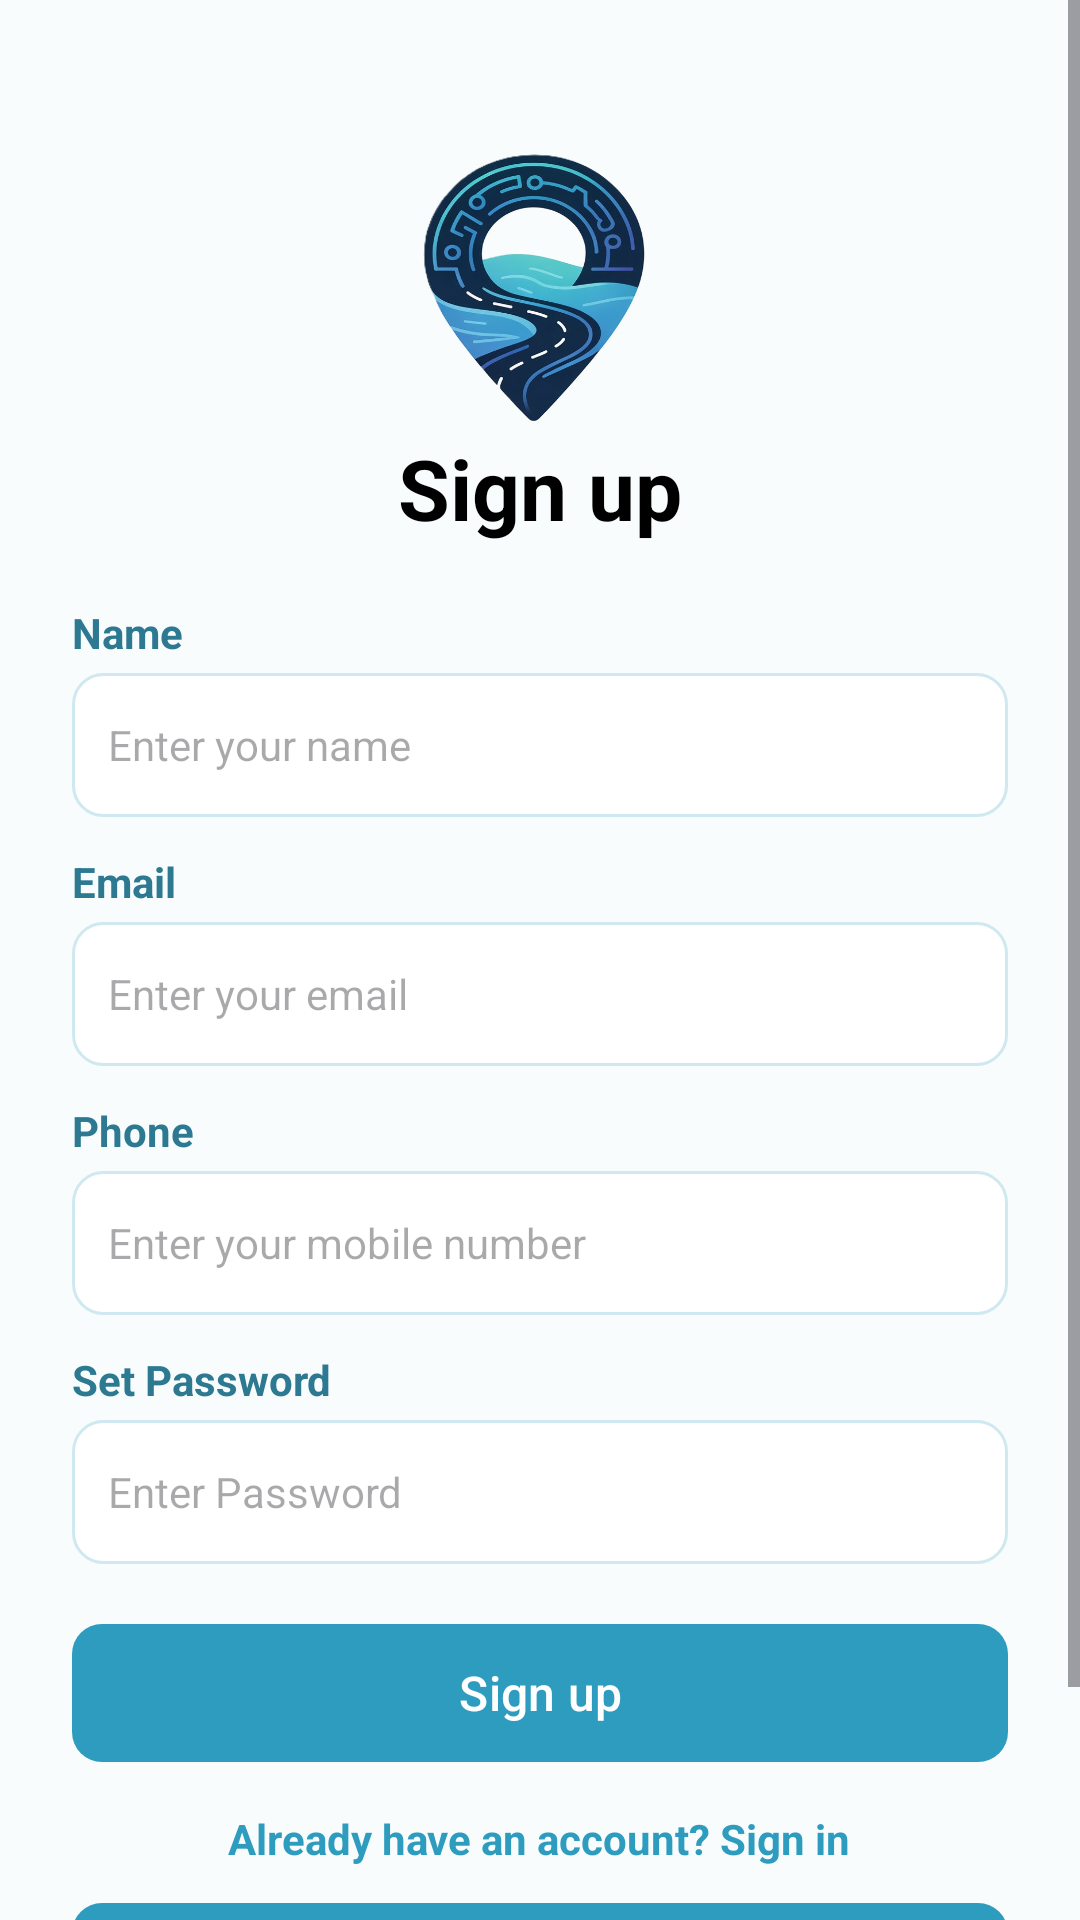

Write the Android layout XML for this screen, with the resource values it uses.
<!-- AndroidManifest.xml: application theme Theme.AIPoweredFloodSafeRoutePlanner -->
<!-- res/layout/fragment_sign_up.xml -->
<?xml version="1.0" encoding="utf-8"?>
<ScrollView xmlns:android="http://schemas.android.com/apk/res/android"
    xmlns:app="http://schemas.android.com/apk/res-auto"
    android:layout_width="match_parent"
    android:layout_height="match_parent"
    android:background="#F8FCFD"
    android:fillViewport="true">

    <LinearLayout
        android:layout_width="match_parent"
        android:layout_height="wrap_content"
        android:orientation="vertical"
        android:padding="24dp"
        android:gravity="center_horizontal">

        <ImageView
            android:id="@+id/ivLogo"
            android:layout_width="100dp"
            android:layout_height="100dp"
            android:layout_marginTop="20dp"
            android:background="@mipmap/ic_ai_flood_safe_logo"
            android:padding="20dp"
             />

        <TextView
            android:layout_width="wrap_content"
            android:layout_height="wrap_content"
            android:text="Sign up"
            android:textSize="28sp"
            android:textStyle="bold"
            android:textColor="#000000"
            android:layout_marginBottom="20dp" />

        <TextView android:layout_width="match_parent" android:layout_height="wrap_content" android:text="Name" android:textColor="#2D7992" android:textStyle="bold" android:layout_marginBottom="4dp"/>
        <EditText
            android:id="@+id/etName"
            android:layout_width="match_parent"
            android:layout_height="48dp"
            android:hint="Enter your name"
            android:padding="12dp"
            android:textSize="14sp"
            android:background="@drawable/edittext_border"
            android:layout_marginBottom="12dp"/>

        <TextView android:layout_width="match_parent" android:layout_height="wrap_content" android:text="Email" android:textColor="#2D7992" android:textStyle="bold" android:layout_marginBottom="4dp"/>
        <EditText
            android:id="@+id/etEmail"
            android:layout_width="match_parent"
            android:layout_height="48dp"
            android:hint="Enter your email"
            android:padding="12dp"
            android:textSize="14sp"
            android:background="@drawable/edittext_border"
            android:layout_marginBottom="12dp"/>

        <TextView android:layout_width="match_parent" android:layout_height="wrap_content" android:text="Phone" android:textColor="#2D7992" android:textStyle="bold" android:layout_marginBottom="4dp"/>
        <EditText
            android:id="@+id/etPhone"
            android:layout_width="match_parent"
            android:layout_height="48dp"
            android:hint="Enter your mobile number"
            android:padding="12dp"
            android:textSize="14sp"
            android:background="@drawable/edittext_border"
            android:layout_marginBottom="12dp"/>

        <TextView android:layout_width="match_parent" android:layout_height="wrap_content" android:text="Set Password" android:textColor="#2D7992" android:textStyle="bold" android:layout_marginBottom="4dp"/>
        <EditText
            android:id="@+id/etPassword"
            android:layout_width="match_parent"
            android:layout_height="48dp"
            android:hint="Enter Password"
            android:inputType="textPassword"
            android:padding="12dp"
            android:textSize="14sp"
            android:background="@drawable/edittext_border"
            android:layout_marginBottom="16dp"/>

        <com.google.android.material.button.MaterialButton
            android:id="@+id/btnSignUp"
            android:layout_width="match_parent"
            android:layout_height="54dp"
            android:text="Sign up"
            android:textAllCaps="false"
            android:textSize="16sp"
            app:backgroundTint="#2D9CBE"
            app:cornerRadius="10dp"/>

        <TextView
            android:id="@+id/tvGoToSignIn"
            android:layout_width="wrap_content"
            android:layout_height="wrap_content"
            android:text="Already have an account? Sign in"
            android:textColor="#2D9CBE"
            android:layout_marginTop="12dp"
            android:textStyle="bold"/>

        <com.google.android.material.button.MaterialButton
            android:id="@+id/btnSkip"
            android:layout_width="match_parent"
            android:layout_height="54dp"
            android:text="Continue without signup"
            android:textAllCaps="false"
            android:layout_marginTop="8dp"
            android:layout_marginBottom="20dp"
            app:backgroundTint="#2D9CBE"
            app:cornerRadius="10dp"/>

    </LinearLayout>
</ScrollView>
<!-- resources referenced by this layout -->
<resources>
  <!-- drawable edittext_border (drawable) -->
  <?xml version="1.0" encoding="utf-8"?>
  <shape xmlns:android="http://schemas.android.com/apk/res/android">
      <solid android:color="#FFFFFF"/>
      <stroke android:width="1dp" android:color="#D0E8F0"/>
      <corners android:radius="10dp"/>
  </shape>
  <!-- mipmap ic_ai_flood_safe_logo: png bitmap (mipmap-xxxhdpi, 260657 bytes) -->
  <style name="Theme.AIPoweredFloodSafeRoutePlanner" parent="Base.Theme.AIPoweredFloodSafeRoutePlanner" />
  <style name="Base.Theme.AIPoweredFloodSafeRoutePlanner" parent="Theme.Material3.DayNight.NoActionBar">
          
          
      </style>
</resources>
